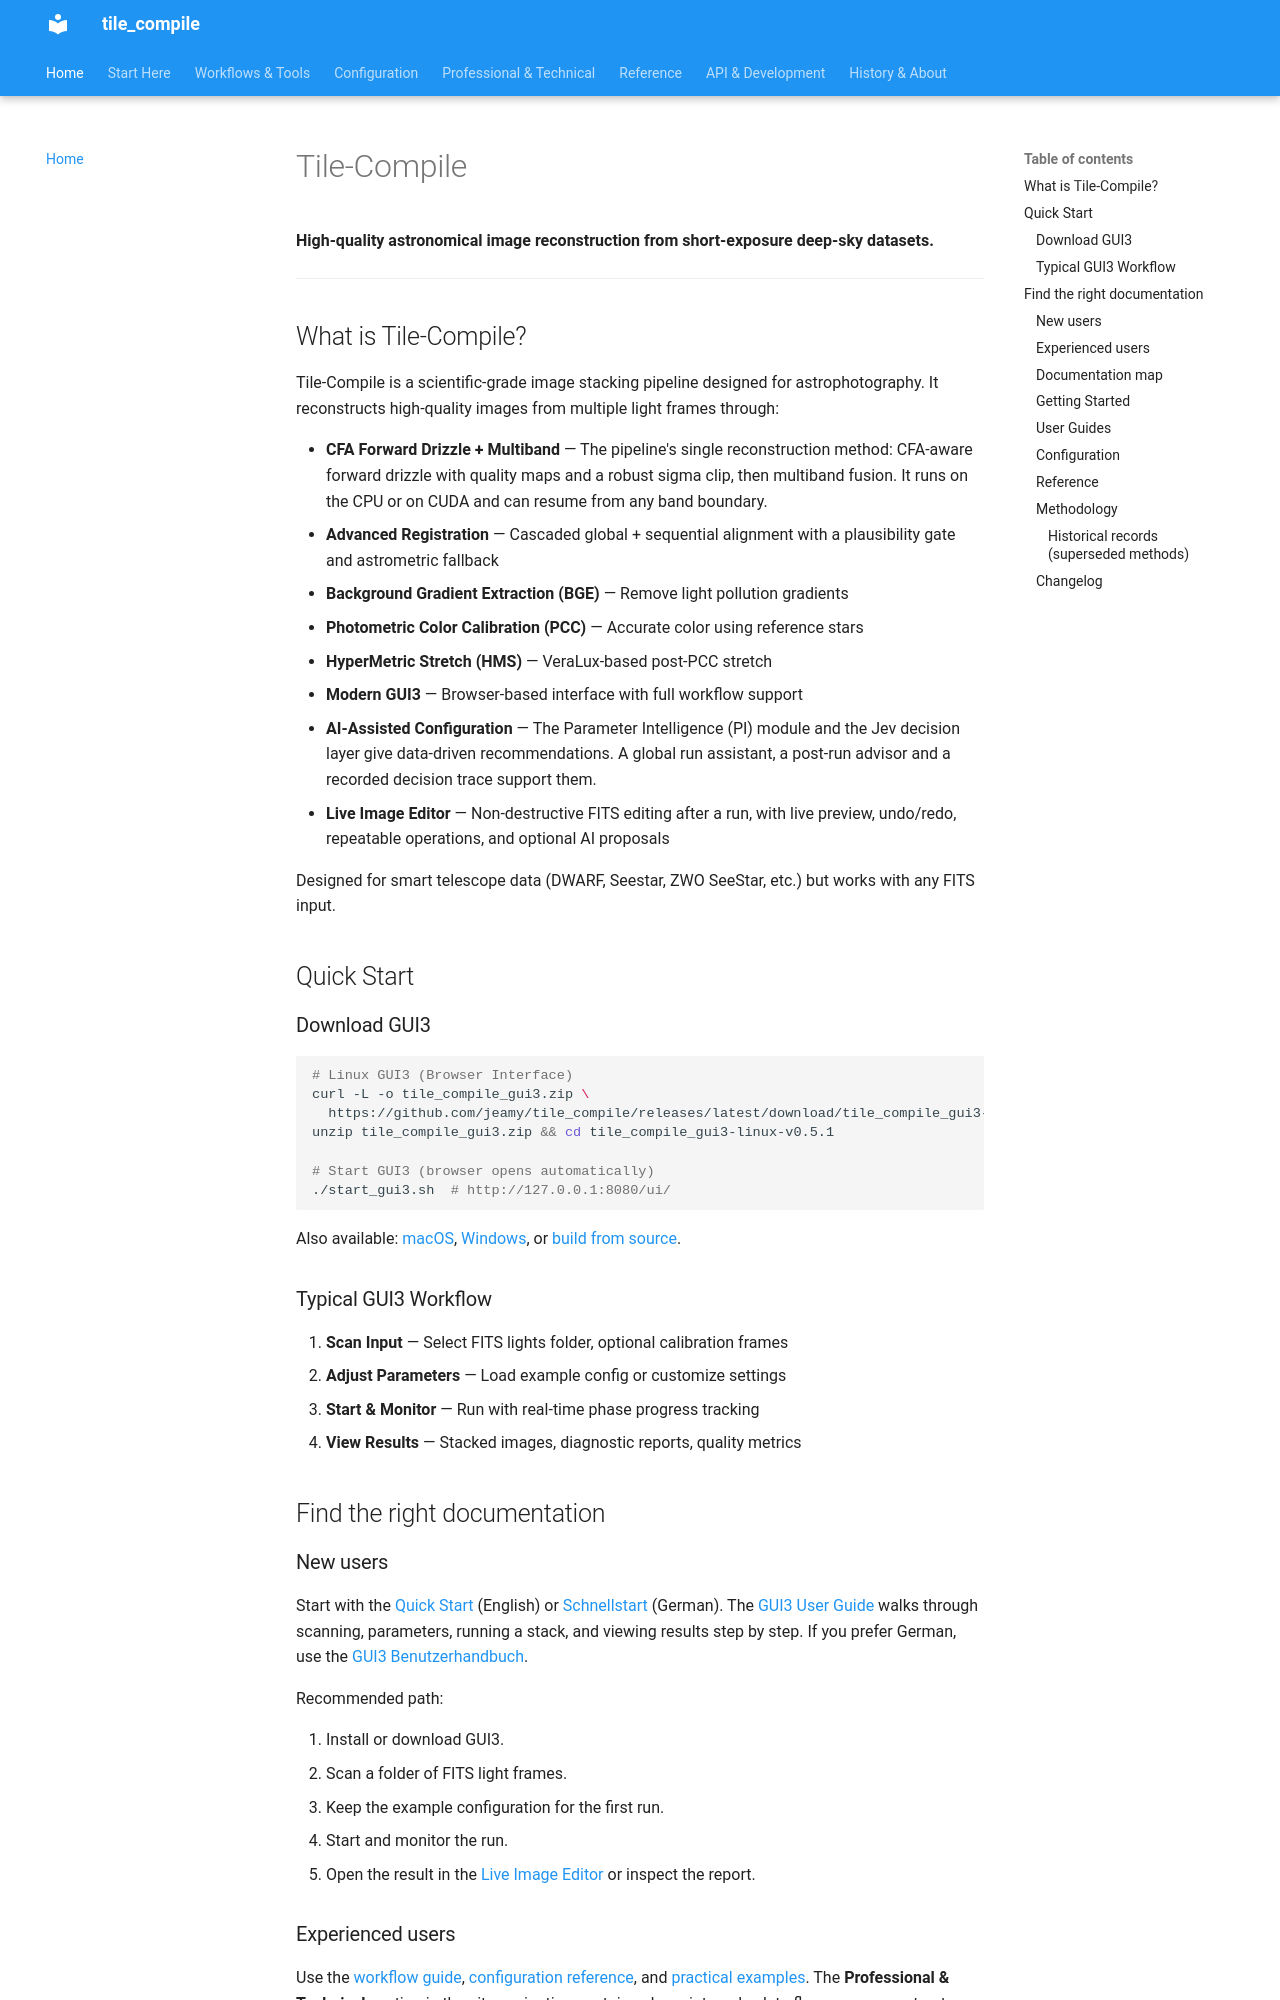

repository: jeamy/tile_compile · page: index.html · generator: mkdocs

# Tile-Compile

**High-quality astronomical image reconstruction from short-exposure deep-sky datasets.**

---

## What is Tile-Compile?

Tile-Compile is a scientific-grade image stacking pipeline designed for astrophotography. It reconstructs high-quality images from multiple light frames through:

- **CFA Forward Drizzle + Multiband** — The pipeline's single reconstruction method: CFA-aware forward drizzle with quality maps and a robust sigma clip, then multiband fusion. It runs on the CPU or on CUDA and can resume from any band boundary.
- **Advanced Registration** — Cascaded global + sequential alignment with a plausibility gate and astrometric fallback
- **Background Gradient Extraction (BGE)** — Remove light pollution gradients
- **Photometric Color Calibration (PCC)** — Accurate color using reference stars
- **HyperMetric Stretch (HMS)** — VeraLux-based post-PCC stretch
- **Modern GUI3** — Browser-based interface with full workflow support
- **AI-Assisted Configuration** — The Parameter Intelligence (PI) module and the Jev decision layer give data-driven recommendations. A global run assistant, a post-run advisor and a recorded decision trace support them.
- **Live Image Editor** — Non-destructive FITS editing after a run, with live preview, undo/redo, repeatable operations, and optional AI proposals

Designed for smart telescope data (DWARF, Seestar, ZWO SeeStar, etc.) but works with any FITS input.

## Quick Start

### Download GUI3

```bash
# Linux GUI3 (Browser Interface)
curl -L -o tile_compile_gui3.zip \
  https://github.com/jeamy/tile_compile/releases/latest/download/tile_compile_gui3-linux-v0.5.1.zip
unzip tile_compile_gui3.zip && cd tile_compile_gui3-linux-v0.5.1

# Start GUI3 (browser opens automatically)
./start_gui3.sh  # http://127.0.0.1:8080/ui/
```

Also available: [macOS](getting_started/installation.md), [Windows](getting_started/installation.md), or [build from source](reference/build.md).

### Typical GUI3 Workflow

1. **Scan Input** — Select FITS lights folder, optional calibration frames
2. **Adjust Parameters** — Load example config or customize settings
3. **Start & Monitor** — Run with real-time phase progress tracking
4. **View Results** — Stacked images, diagnostic reports, quality metrics

## Find the right documentation

### New users

Start with the [Quick Start](getting_started/quickstart.md) (English) or [Schnellstart](getting_started/quickstart_de.md) (German). The [GUI3 User Guide](gui3_user_guide_en.md) walks through scanning, parameters, running a stack, and viewing results step by step. If you prefer German, use the [GUI3 Benutzerhandbuch](gui3_user_guide_de.md).

Recommended path:

1. Install or download GUI3.
2. Scan a folder of FITS light frames.
3. Keep the example configuration for the first run.
4. Start and monitor the run.
5. Open the result in the [Live Image Editor](guides/live_image_editor_en.md) or inspect the report.
